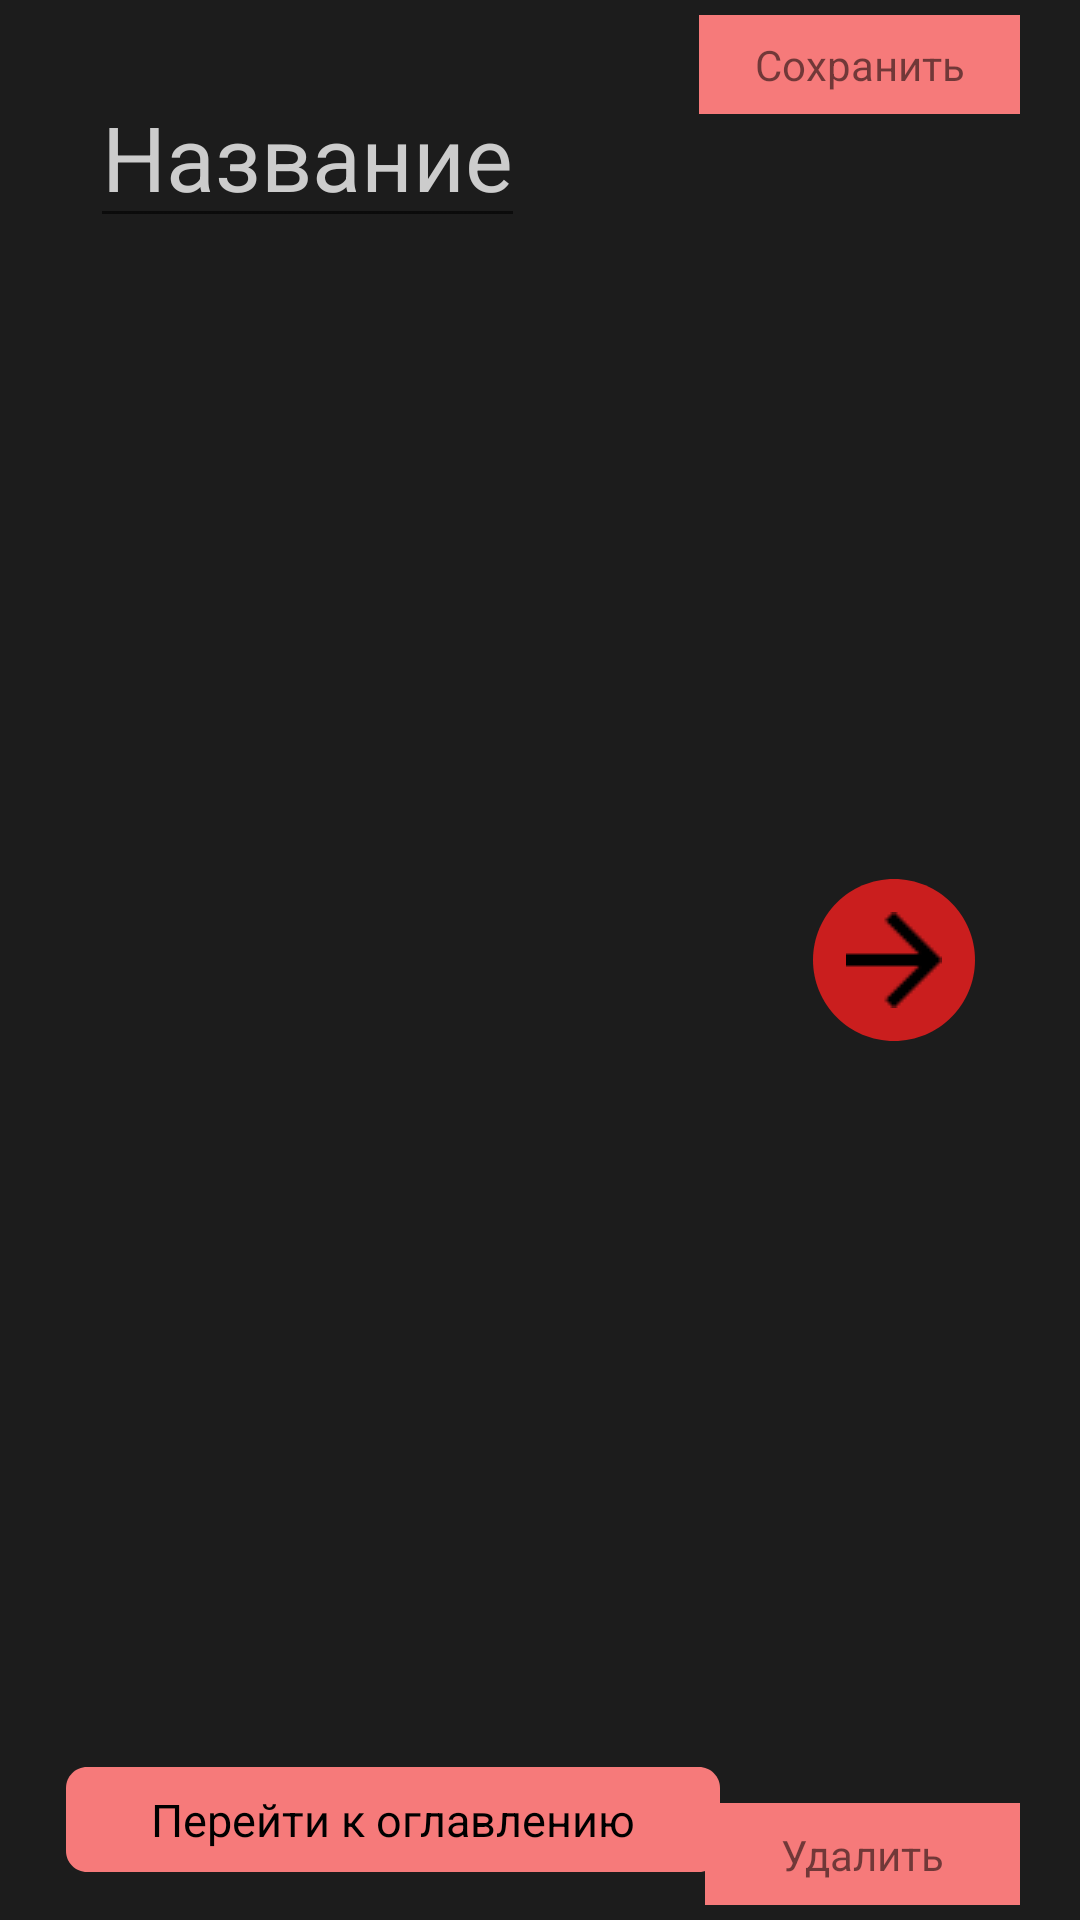

Produce the Android XML layout that renders to this screen, including the resource entries it uses.
<!-- AndroidManifest.xml: application theme AppTheme -->
<!-- res/layout/courses_item.xml -->
<?xml version="1.0" encoding="utf-8"?>
<RelativeLayout xmlns:android="http://schemas.android.com/apk/res/android"
    xmlns:app="http://schemas.android.com/apk/res-auto"
    xmlns:tools="http://schemas.android.com/tools"
    android:layout_height="157dp"
    android:layout_width="match_parent"
    android:layout_marginLeft="10dp"
    android:layout_marginRight="10dp"
    android:layout_marginBottom="10dp">

    

    <androidx.constraintlayout.widget.ConstraintLayout
        android:layout_width="match_parent"
        android:layout_height="match_parent"
        android:layout_alignParentStart="true"
        android:layout_alignParentTop="true"
        android:background="#1C1C1C">


        <ImageButton
            android:id="@+id/image_button"
            android:layout_width="wrap_content"
            android:layout_height="wrap_content"
            android:layout_marginStart="22dp"
            android:layout_marginBottom="16dp"
            android:background="#1C1C1C"
            app:layout_constraintBottom_toBottomOf="parent"
            app:layout_constraintStart_toStartOf="parent"
            app:srcCompat="@drawable/cardview_1"
            tools:ignore="VectorDrawableCompat" />

        <ImageButton
            android:id="@+id/ibSave"
            android:layout_width="107dp"
            android:layout_height="33dp"
            android:layout_marginTop="5dp"
            android:layout_marginEnd="20dp"
            android:background="#1C1C1C"
            app:layout_constraintEnd_toEndOf="parent"
            app:layout_constraintTop_toTopOf="parent"
            app:srcCompat="@drawable/cardview_1"
            tools:ignore="VectorDrawableCompat" />

        <ImageButton
            android:id="@+id/ibRemove"
            android:layout_width="105dp"
            android:layout_height="34dp"
            android:layout_marginEnd="20dp"
            android:layout_marginBottom="5dp"
            android:background="#1C1C1C"
            app:layout_constraintBottom_toBottomOf="parent"
            app:layout_constraintEnd_toEndOf="parent"
            app:srcCompat="@drawable/cardview_1"
            tools:ignore="VectorDrawableCompat" />

        <ImageButton
            android:id="@+id/button3"
            android:layout_width="wrap_content"
            android:layout_height="wrap_content"
            android:layout_marginEnd="35dp"
            android:background="#1C1C1C"
            app:layout_constraintBottom_toBottomOf="parent"
            app:layout_constraintEnd_toEndOf="parent"
            app:layout_constraintTop_toTopOf="parent"
            app:srcCompat="@drawable/cardview_2"
            tools:ignore="VectorDrawableCompat" />

        <EditText
            android:id="@+id/etName"
            android:layout_width="wrap_content"
            android:layout_height="wrap_content"
            android:layout_marginStart="30dp"
            android:layout_marginTop="22dp"
            android:text="Название"
            android:textColor="#CCCCCC"
            android:textSize="30sp"
            app:layout_constraintStart_toStartOf="parent"
            app:layout_constraintTop_toTopOf="parent" />

        <TextView
            android:id="@+id/textView3"
            android:layout_width="wrap_content"
            android:layout_height="wrap_content"
            android:layout_marginStart="10dp"
            android:layout_marginTop="10dp"
            android:layout_marginEnd="10dp"
            android:layout_marginBottom="10dp"
            android:text="Перейти к оглавлению"
            android:textColor="#000000"
            android:textSize="15sp"
            app:layout_constraintBottom_toBottomOf="@+id/image_button"
            app:layout_constraintEnd_toEndOf="@+id/image_button"
            app:layout_constraintStart_toStartOf="@+id/image_button"
            app:layout_constraintTop_toTopOf="@+id/image_button" />

        <ImageView
            android:id="@+id/imageView7"
            android:layout_width="wrap_content"
            android:layout_height="wrap_content"
            app:layout_constraintBottom_toBottomOf="@+id/button3"
            app:layout_constraintEnd_toEndOf="@+id/button3"
            app:layout_constraintStart_toStartOf="@+id/button3"
            app:layout_constraintTop_toTopOf="@+id/button3"
            app:srcCompat="@drawable/vector"
            tools:ignore="MissingConstraints" />

        <TextView
            android:id="@+id/textView5"
            android:layout_width="wrap_content"
            android:layout_height="wrap_content"
            android:text="Сохранить"
            app:layout_constraintBottom_toBottomOf="@+id/ibSave"
            app:layout_constraintEnd_toEndOf="@+id/ibSave"
            app:layout_constraintStart_toStartOf="@+id/ibSave"
            app:layout_constraintTop_toTopOf="@+id/ibSave" />

        <TextView
            android:id="@+id/textView6"
            android:layout_width="wrap_content"
            android:layout_height="wrap_content"
            android:text="Удалить"
            app:layout_constraintBottom_toBottomOf="@+id/ibRemove"
            app:layout_constraintEnd_toEndOf="@+id/ibRemove"
            app:layout_constraintStart_toStartOf="@+id/ibRemove"
            app:layout_constraintTop_toTopOf="@+id/ibRemove" />

    </androidx.constraintlayout.widget.ConstraintLayout>
</RelativeLayout>
<!-- resources referenced by this layout -->
<resources>
  <!-- drawable cardview_1 (drawable) -->
  <vector
      xmlns:android="http://schemas.android.com/apk/res/android"
      xmlns:aapt="http://schemas.android.com/aapt"
      android:width="218dp"
      android:height="35dp"
      android:viewportWidth="218"
      android:viewportHeight="35"
      >
  
      <group>
  
          <clip-path
              android:pathData="M7 0H211C214.866 0 218 3.13401 218 7V28C218 31.866 214.866 35 211 35H7C3.13401 35 0 31.866 0 28V7C0 3.13401 3.13401 0 7 0Z"
              />
  
          <path
              android:pathData="M0 0V35H218V0"
              android:fillColor="#F67A7A"
              />
  
      </group>
  
  </vector>
  <!-- drawable cardview_2 (drawable) -->
  <vector
      xmlns:android="http://schemas.android.com/apk/res/android"
      xmlns:aapt="http://schemas.android.com/aapt"
      android:width="54dp"
      android:height="54dp"
      android:viewportWidth="54"
      android:viewportHeight="54"
      >
  
      <group>
  
          <clip-path
              android:pathData="M54 27C54 41.9117 41.9117 54 27 54C12.0883 54 0 41.9117 0 27C0 12.0883 12.0883 0 27 0C41.9117 0 54 12.0883 54 27Z"
              />
  
          <path
              android:pathData="M0 0V54H54V0"
              android:fillColor="#CA1E1E"
              />
  
      </group>
  
  </vector>
  <!-- drawable vector: png bitmap (drawable, 210 bytes) -->
  <style name="AppTheme" parent="Base.Theme.AppCompat.Light.DarkActionBar">
      </style>
</resources>
